The GitHub repository DanaSono-Dev/SRAI_ML contains a labelled image folder "Parametros" with 4 categories: TYLCV, foliar mold, train sanas, train tizon temprano. Examples follow, each with its label.

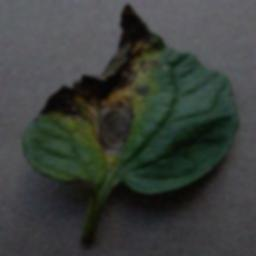
Label: train tizon temprano

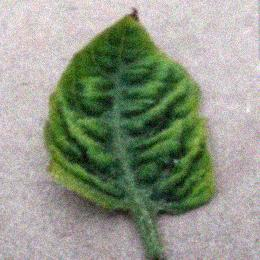
Label: TYLCV

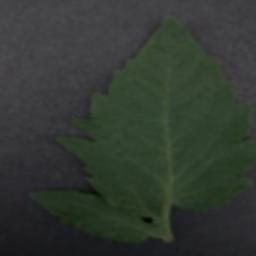
Label: train sanas

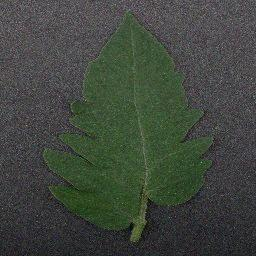
Label: train sanas

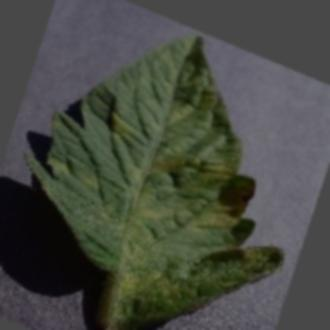
Label: foliar mold

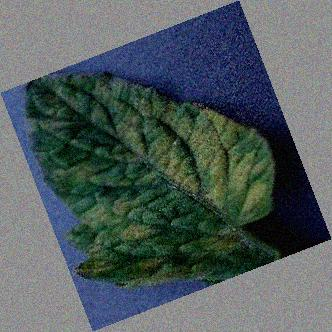
Label: foliar mold
